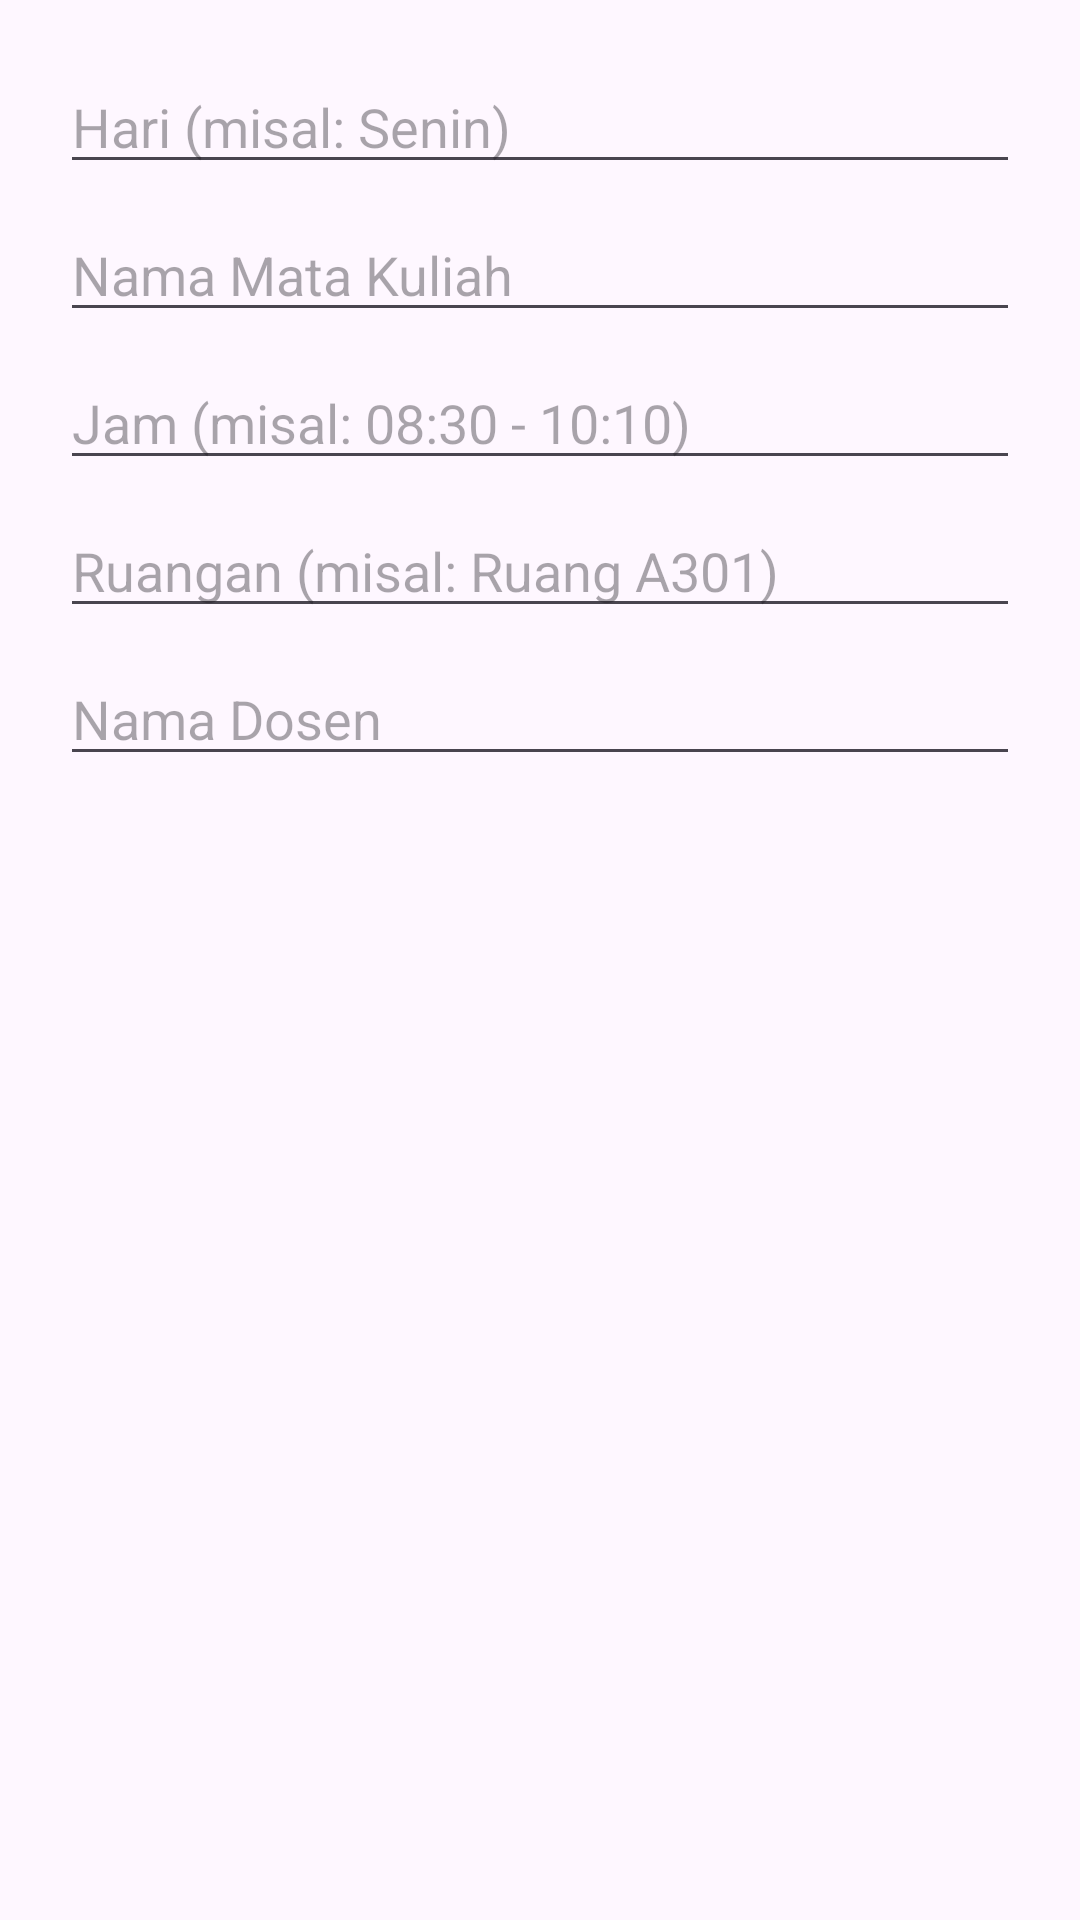

Write the Android layout XML for this screen, with the resource values it uses.
<!-- AndroidManifest.xml: application theme Theme.SmartJadwalKampus -->
<!-- res/layout/dialog_tambah_jadwal.xml -->
<?xml version="1.0" encoding="utf-8"?>
<LinearLayout xmlns:android="http://schemas.android.com/apk/res/android"
    android:layout_width="match_parent"
    android:layout_height="wrap_content"
    android:orientation="vertical"
    android:padding="20dp">

    
    <EditText
        android:id="@+id/etHari"
        android:layout_width="match_parent"
        android:layout_height="wrap_content"
        android:hint="Hari (misal: Senin)" />

    <EditText
        android:id="@+id/etNamaMatkul"
        android:layout_width="match_parent"
        android:layout_height="wrap_content"
        android:layout_marginTop="8dp"
        android:hint="Nama Mata Kuliah" />

    <EditText
        android:id="@+id/etJam"
        android:layout_width="match_parent"
        android:layout_height="wrap_content"
        android:layout_marginTop="8dp"
        android:hint="Jam (misal: 08:30 - 10:10)" />

    <EditText
        android:id="@+id/etRuang"
        android:layout_width="match_parent"
        android:layout_height="wrap_content"
        android:layout_marginTop="8dp"
        android:hint="Ruangan (misal: Ruang A301)" />

    <EditText
        android:id="@+id/etDosen"
        android:layout_width="match_parent"
        android:layout_height="wrap_content"
        android:layout_marginTop="8dp"
        android:hint="Nama Dosen" />

</LinearLayout>
<!-- resources referenced by this layout -->
<resources>
  <style name="Theme.SmartJadwalKampus" parent="Base.Theme.SmartJadwalKampus" />
  <style name="Base.Theme.SmartJadwalKampus" parent="Theme.Material3.DayNight.NoActionBar">
          
          
      </style>
</resources>
